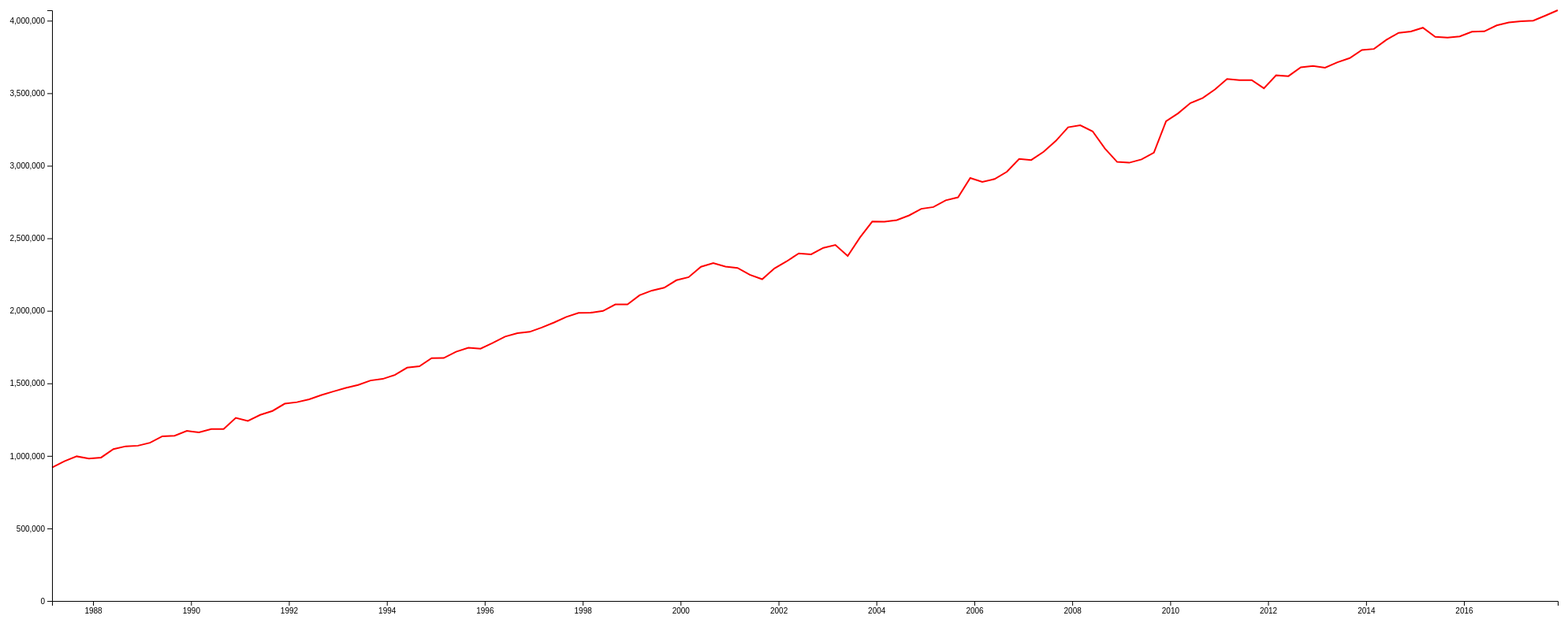
D3 v4 page, settled after 480 driven frames (8 s of simulated time); the page loaded 1 data file(s).


var margin = {top: 20, right: 20, bottom: 30, left: 70},
    width = 2000 - margin.left - margin.right,
    height = 800 - margin.top - margin.bottom;
var parseTime = d3.timeParse("%b-%y");
var x = d3.scaleTime().range([0, width]);
var y = d3.scaleLinear().range([height, 0]);
var valueline = d3.line()
    .x(function(d) { return x(d.month); })
    .y(function(d) { return y(d.gdp); });
var svg = d3.select("body").append("svg")
    .attr("width", width + margin.left + margin.right)
    .attr("height", height + margin.top + margin.bottom)
  .append("g")
    .attr("transform",
          "translate(" + margin.left + "," + margin.top + ")");
d3.csv("./gdp.csv", function(error, data) {
  console.log(data);
  if (error) throw error;
  data.forEach(function(d) {
      d.month = parseTime(d.month);
      d.gdp = +d.gdp;
  });
  x.domain(d3.extent(data, function(d) { return d.month; }));
  y.domain([0, d3.max(data, function(d) { return d.gdp; })]);
  var maxy=d3.max(data, function(d) { return d.gdp; });
  console.log(maxy);
  svg.append("path")
      .data([data])
      .attr("class", "line")
      .attr("d", valueline);
  svg.append("g")
      .attr("transform", "translate(0," + height + ")")
      .call(d3.axisBottom(x));
  svg.append("g")
      .call(d3.axisLeft(y));
});


### data: gdp.csv
month, gdp
Dec-17, 4072086
Sep-17, 4035418
Jun-17, 4000162
Mar-17, 3995879
Dec-16, 3987961
Sep-16, 3967467
Jun-16, 3926581
Mar-16, 3924285
Dec-15, 3891354
Sep-15, 3883786
Jun-15, 3889187
Mar-15, 3951453
Dec-14, 3925465
Sep-14, 3916561
Jun-14, 3867846
Mar-14, 3805385
Dec-13, 3797789
Sep-13, 3742127
Jun-13, 3712943
Mar-13, 3676433
Dec-12, 3687506
Sep-12, 3678939
Jun-12, 3617722
Mar-12, 3623402
Dec-11, 3533771
Sep-11, 3589999
Jun-11, 3590362
Mar-11, 3598068
Dec-10, 3526236
Sep-10, 3467664
Jun-10, 3432264
Mar-10, 3361478
Dec-09, 3307333
Sep-09, 3090672
Jun-09, 3043853
Mar-09, 3020871
Dec-08, 3026416
Sep-08, 3118650
Jun-08, 3237329
Mar-08, 3278684
Dec-07, 3265089
Sep-07, 3171606
Jun-07, 3096090
Mar-07, 3039765
Dec-06, 3047202
Sep-06, 2958878
Jun-06, 2908662
Mar-06, 2888593
Dec-05, 2915796
Sep-05, 2782161
Jun-05, 2761537
Mar-05, 2715424
Dec-04, 2703161
Sep-04, 2657691
Jun-04, 2625188
Mar-04, 2614753
Dec-03, 2615370
Sep-03, 2506609
Jun-03, 2377724
Mar-03, 2453532
... 64 more rows